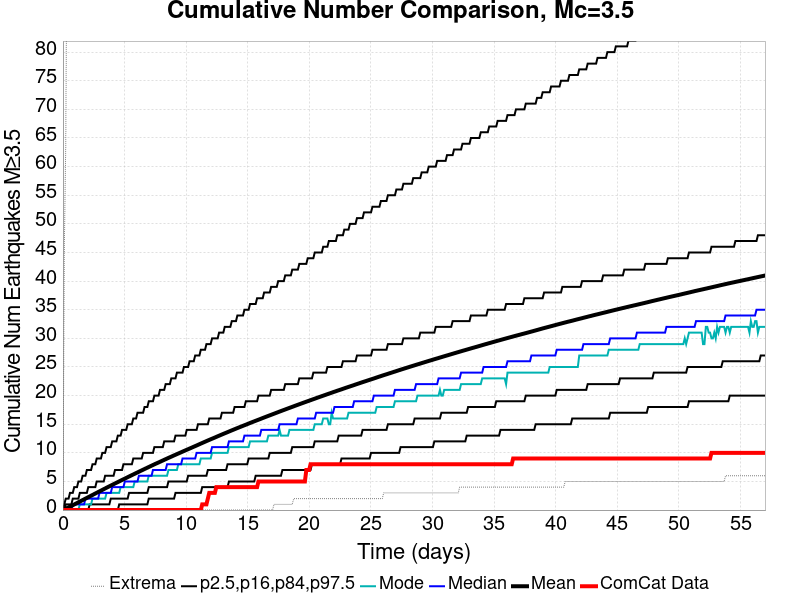

Values plotted in this chart, from the file beside it:
Time (days), ComCat Data, Simulation Mean, Simulation Median, Simulation Mode, Simulation Minimum, Simulation Maximum, 2.5 %-ile, 16 %-ile, 84 %-ile, 97.5 %-ile
0.0, 0.0, 0.0, 0.0, 0.0, 0.0, 0.0, 0.0, 0.0, 0.0, 0.0
0.1142, 0.0, 0.1113, 0.0, 0.0, 0.0, 46.0, 0.0, 0.0, 0.0, 1.0
0.2284, 0.0, 0.2296, 0.0, 0.0, 0.0, 64.0, 0.0, 0.0, 1.0, 2.0
0.3426, 0.0, 0.3493, 0.0, 0.0, 0.0, 107.0, 0.0, 0.0, 1.0, 2.0
0.4568, 0.0, 0.4733, 0.0, 0.0, 0.0, 135.0, 0.0, 0.0, 1.0, 2.0
0.571, 0.0, 0.5965, 0.0, 0.0, 0.0, 148.0, 0.0, 0.0, 1.0, 3.0
0.6851, 0.0, 0.7187, 0.0, 0.0, 0.0, 176.0, 0.0, 0.0, 1.0, 3.0
0.7993, 0.0, 0.8448, 1.0, 0.0, 0.0, 210.0, 0.0, 0.0, 2.0, 3.0
0.9135, 0.0, 0.9723, 1.0, 0.0, 0.0, 231.0, 0.0, 0.0, 2.0, 4.0
1.028, 0.0, 1.099, 1.0, 0.0, 0.0, 243.0, 0.0, 0.0, 2.0, 4.0
1.142, 0.0, 1.229, 1.0, 0.0, 0.0, 253.0, 0.0, 0.0, 2.0, 4.0
1.256, 0.0, 1.358, 1.0, 0.0, 0.0, 259.0, 0.0, 0.0, 2.0, 5.0
1.37, 0.0, 1.483, 1.0, 1.0, 0.0, 266.0, 0.0, 0.0, 3.0, 5.0
1.484, 0.0, 1.611, 1.0, 1.0, 0.0, 268.0, 0.0, 0.0, 3.0, 5.0
1.599, 0.0, 1.739, 1.0, 1.0, 0.0, 271.0, 0.0, 0.0, 3.0, 6.0
1.713, 0.0, 1.867, 1.0, 1.0, 0.0, 277.0, 0.0, 0.0, 3.0, 6.0
1.827, 0.0, 1.993, 2.0, 1.0, 0.0, 282.0, 0.0, 0.0, 3.0, 6.0
1.941, 0.0, 2.123, 2.0, 1.0, 0.0, 285.0, 0.0, 0.0, 3.0, 7.0
2.055, 0.0, 2.252, 2.0, 1.0, 0.0, 287.0, 0.0, 0.0, 4.0, 7.0
2.17, 0.0, 2.378, 2.0, 1.0, 0.0, 288.0, 0.0, 1.0, 4.0, 7.0
2.284, 0.0, 2.506, 2.0, 1.0, 0.0, 291.0, 0.0, 1.0, 4.0, 7.0
2.398, 0.0, 2.632, 2.0, 2.0, 0.0, 295.0, 0.0, 1.0, 4.0, 8.0
2.512, 0.0, 2.76, 2.0, 2.0, 0.0, 297.0, 0.0, 1.0, 4.0, 8.0
2.626, 0.0, 2.888, 2.0, 2.0, 0.0, 300.0, 0.0, 1.0, 4.0, 8.0
2.741, 0.0, 3.014, 2.0, 2.0, 0.0, 303.0, 0.0, 1.0, 5.0, 9.0
2.855, 0.0, 3.141, 2.0, 2.0, 0.0, 306.0, 0.0, 1.0, 5.0, 9.0
2.969, 0.0, 3.268, 3.0, 2.0, 0.0, 312.0, 0.0, 1.0, 5.0, 9.0
3.083, 0.0, 3.393, 3.0, 2.0, 0.0, 323.0, 0.0, 1.0, 5.0, 9.0
3.197, 0.0, 3.519, 3.0, 2.0, 0.0, 341.0, 0.0, 1.0, 5.0, 10.0
3.312, 0.0, 3.647, 3.0, 2.0, 0.0, 352.0, 0.0, 1.0, 5.0, 10.0
3.426, 0.0, 3.773, 3.0, 2.0, 0.0, 361.0, 0.0, 1.0, 6.0, 10.0
3.54, 0.0, 3.901, 3.0, 3.0, 0.0, 364.0, 0.0, 1.0, 6.0, 11.0
3.654, 0.0, 4.025, 3.0, 3.0, 0.0, 371.0, 0.0, 1.0, 6.0, 11.0
3.768, 0.0, 4.149, 3.0, 3.0, 0.0, 380.0, 0.0, 1.0, 6.0, 11.0
3.882, 0.0, 4.274, 3.0, 3.0, 0.0, 390.0, 0.0, 2.0, 6.0, 11.0
3.997, 0.0, 4.4, 4.0, 3.0, 0.0, 399.0, 0.0, 2.0, 6.0, 12.0
4.111, 0.0, 4.523, 4.0, 3.0, 0.0, 408.0, 0.0, 2.0, 6.0, 12.0
4.225, 0.0, 4.644, 4.0, 3.0, 0.0, 417.0, 0.0, 2.0, 7.0, 12.0
4.339, 0.0, 4.766, 4.0, 3.0, 0.0, 419.0, 0.0, 2.0, 7.0, 12.0
4.453, 0.0, 4.887, 4.0, 3.0, 0.0, 425.0, 0.0, 2.0, 7.0, 13.0
4.568, 0.0, 5.009, 4.0, 3.0, 0.0, 429.0, 1.0, 2.0, 7.0, 13.0
4.682, 0.0, 5.133, 4.0, 4.0, 0.0, 436.0, 1.0, 2.0, 7.0, 13.0
4.796, 0.0, 5.253, 4.0, 4.0, 0.0, 440.0, 1.0, 2.0, 7.0, 14.0
4.91, 0.0, 5.374, 4.0, 4.0, 0.0, 441.0, 1.0, 2.0, 8.0, 14.0
5.024, 0.0, 5.495, 5.0, 4.0, 0.0, 444.0, 1.0, 2.0, 8.0, 14.0
5.139, 0.0, 5.619, 5.0, 4.0, 0.0, 444.0, 1.0, 2.0, 8.0, 14.0
5.253, 0.0, 5.741, 5.0, 4.0, 0.0, 447.0, 1.0, 2.0, 8.0, 15.0
5.367, 0.0, 5.861, 5.0, 4.0, 0.0, 449.0, 1.0, 3.0, 8.0, 15.0
5.481, 0.0, 5.981, 5.0, 4.0, 0.0, 451.0, 1.0, 3.0, 8.0, 15.0
5.595, 0.0, 6.101, 5.0, 4.0, 0.0, 455.0, 1.0, 3.0, 8.0, 15.0
5.71, 0.0, 6.221, 5.0, 4.0, 0.0, 457.0, 1.0, 3.0, 9.0, 16.0
5.824, 0.0, 6.34, 5.0, 5.0, 0.0, 459.0, 1.0, 3.0, 9.0, 16.0
5.938, 0.0, 6.459, 5.0, 5.0, 0.0, 459.0, 1.0, 3.0, 9.0, 16.0
6.052, 0.0, 6.576, 5.0, 5.0, 0.0, 460.0, 1.0, 3.0, 9.0, 17.0
6.166, 0.0, 6.695, 6.0, 5.0, 0.0, 461.0, 1.0, 3.0, 9.0, 17.0
6.28, 0.0, 6.816, 6.0, 5.0, 0.0, 463.0, 1.0, 3.0, 9.0, 17.0
6.395, 0.0, 6.934, 6.0, 5.0, 0.0, 464.0, 1.0, 3.0, 9.0, 17.0
6.509, 0.0, 7.051, 6.0, 5.0, 0.0, 467.0, 1.0, 3.0, 10.0, 17.0
6.623, 0.0, 7.17, 6.0, 5.0, 0.0, 468.0, 1.0, 3.0, 10.0, 18.0
6.737, 0.0, 7.285, 6.0, 5.0, 0.0, 468.0, 1.0, 3.0, 10.0, 18.0
... 440 more rows
